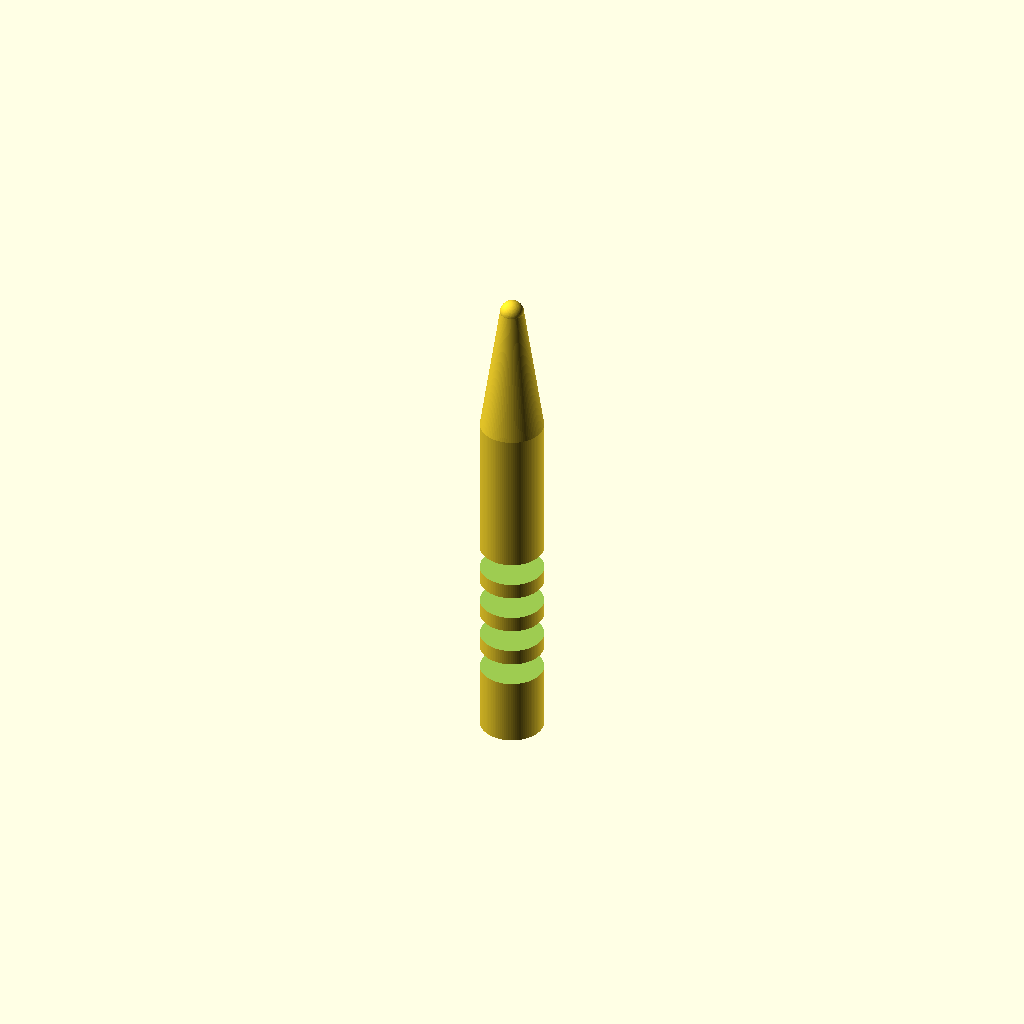
Cell 1: the model at its default parameters.
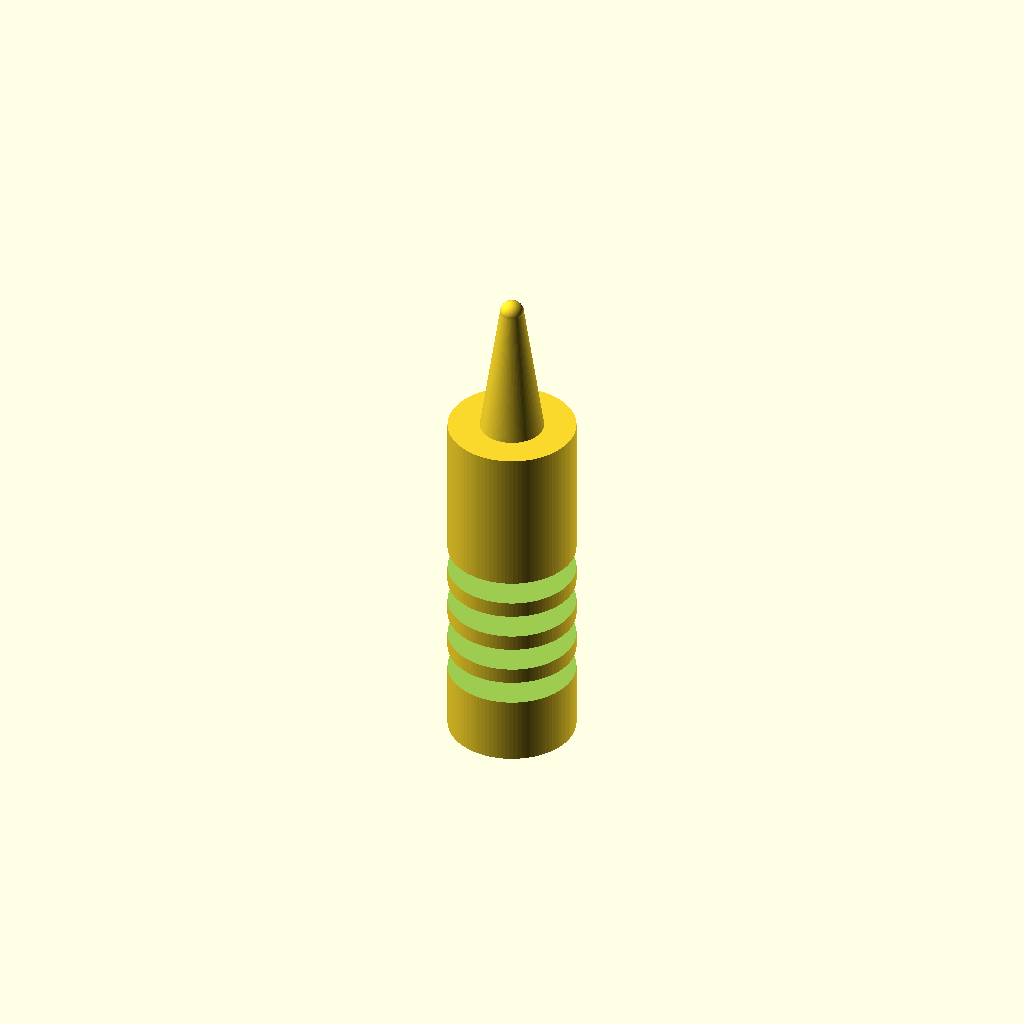
Cell 2: the same model with handle_d = 16.
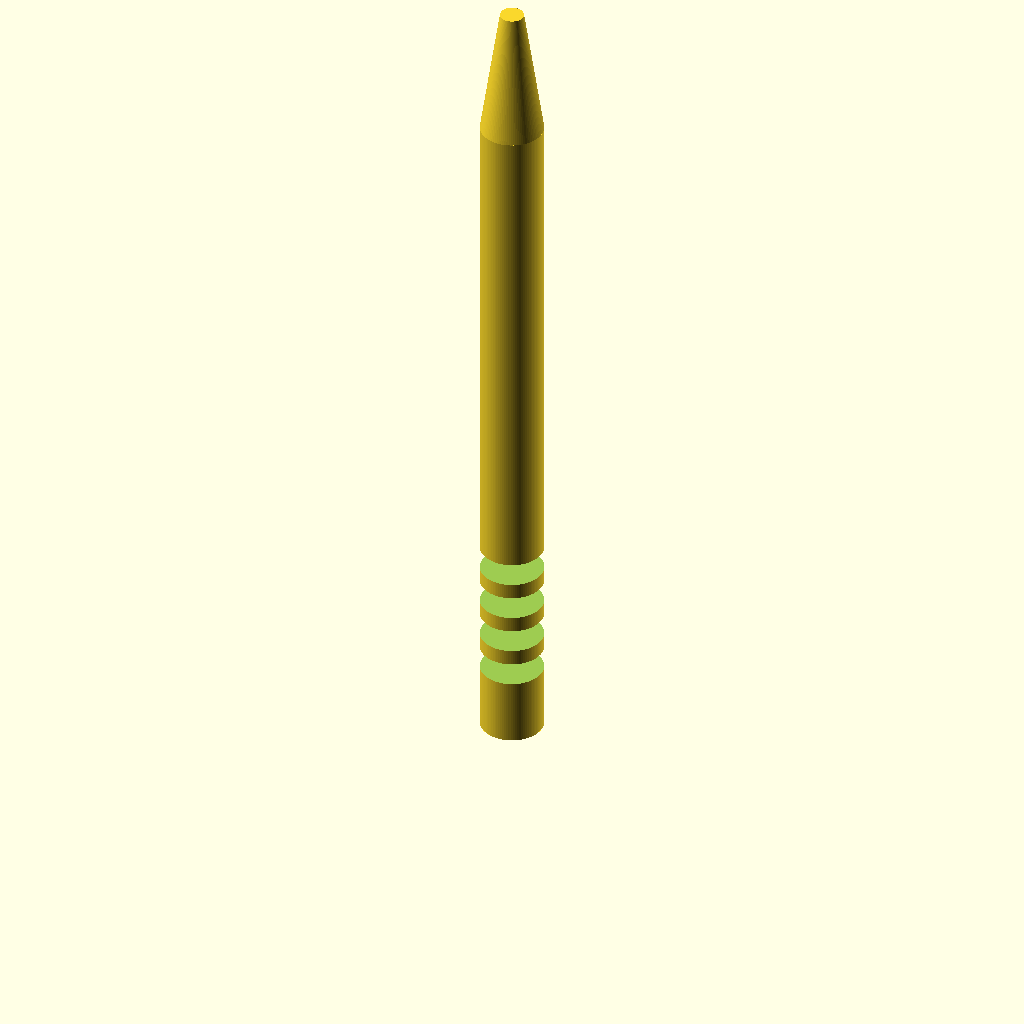
Cell 3: the same model with handle_h = 90.
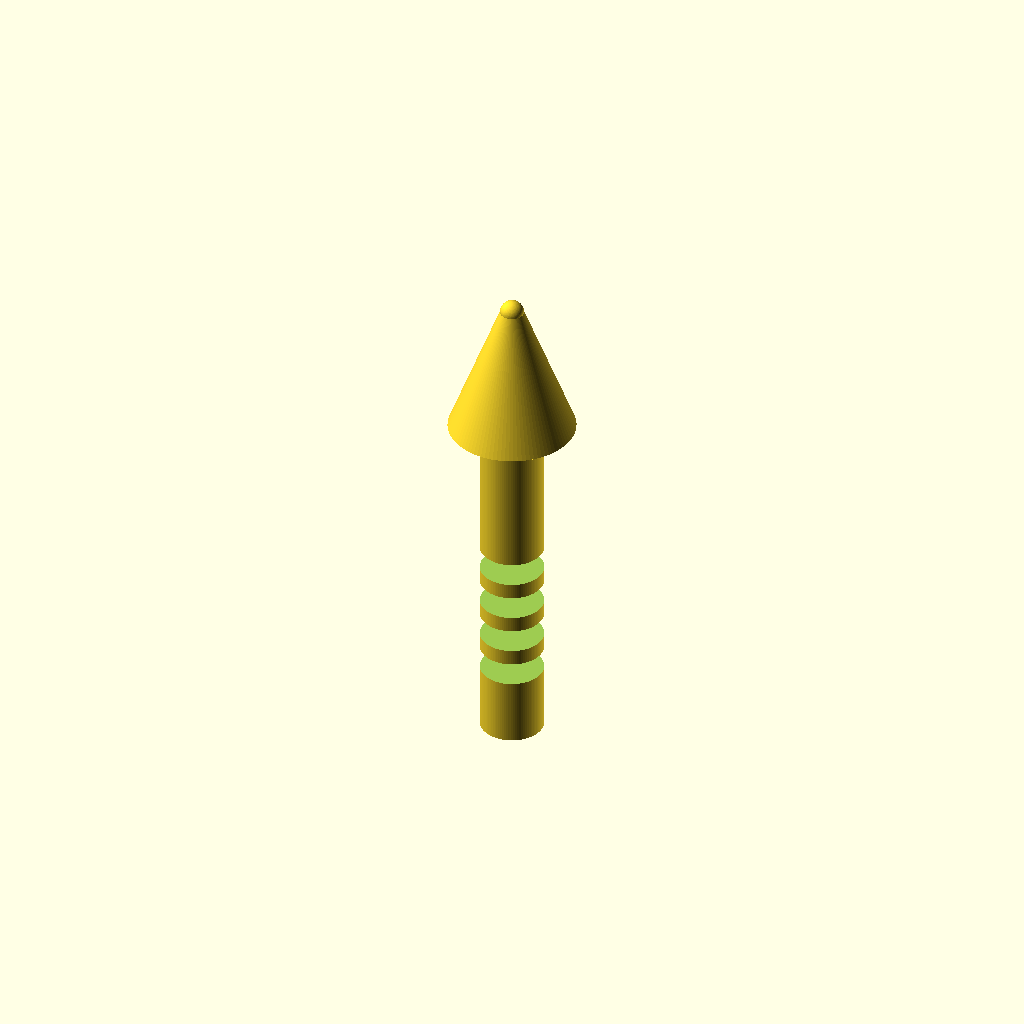
Cell 4 — cone_top_d set to 16, the other parameters unchanged.
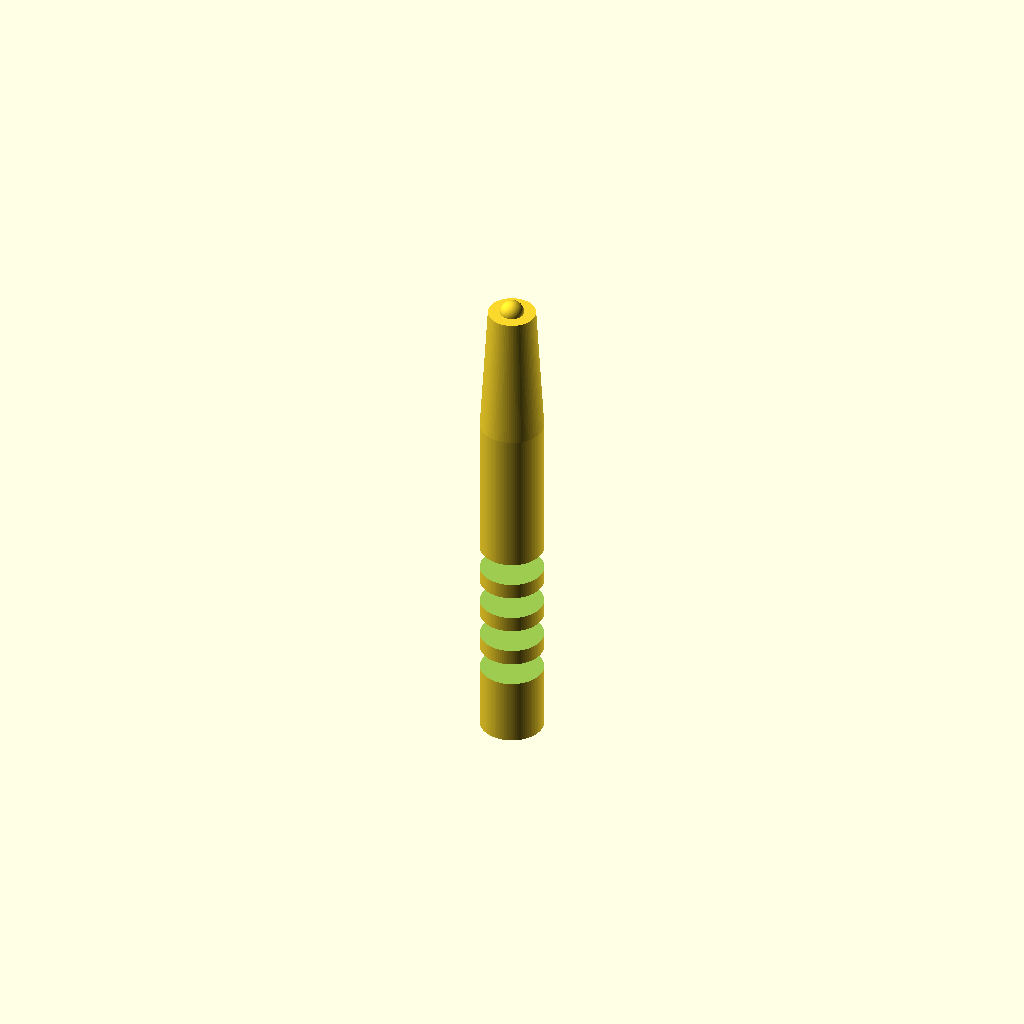
Cell 5: cone_bottom_d = 6 (everything else at default).
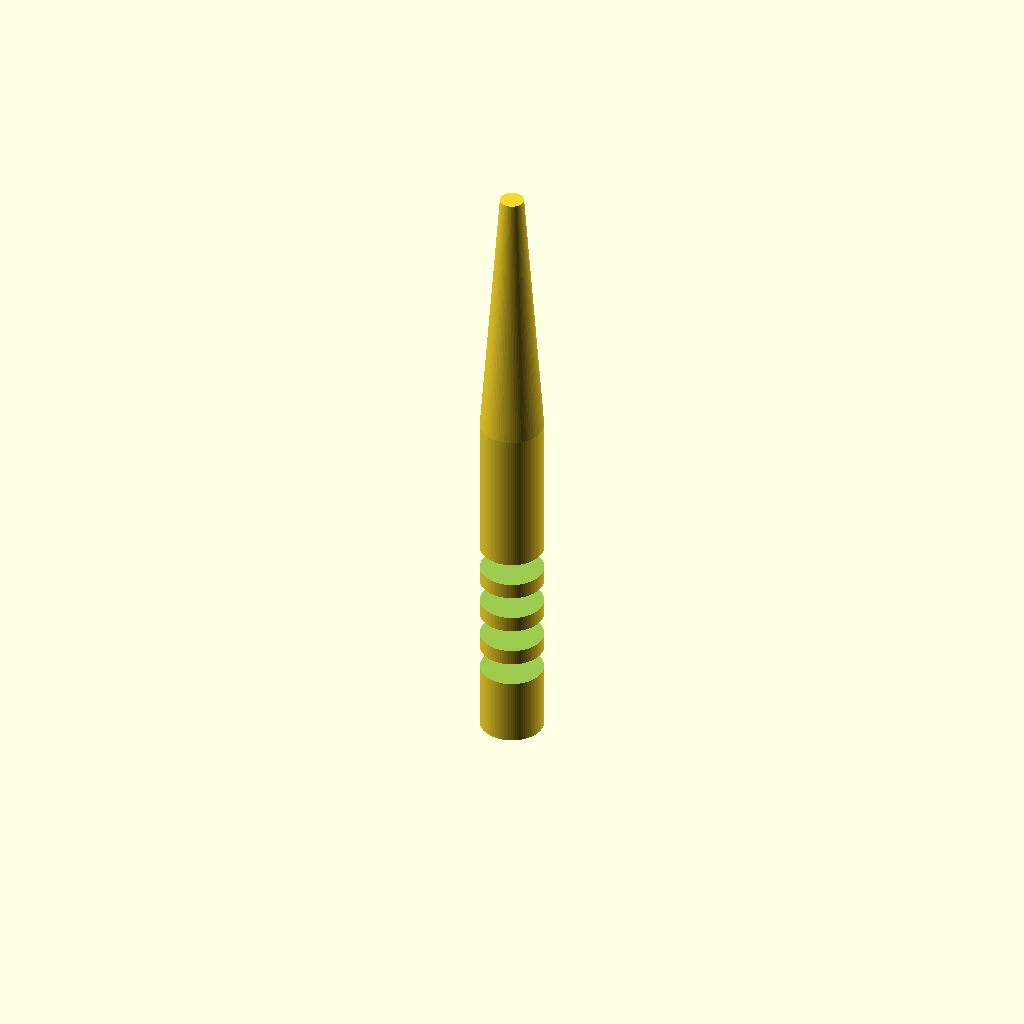
Cell 6: the same model with cone_h = 34.
All cells are drawn from one camera (rotation 55°, 0°, 25°, orthographic, colour scheme Cornfield), so only the parameter changes between them.
Source of the model, bench/results/gpu-v4-g2/code/scadcoder-v4/micropestle_1p5ml_s0_a1.scad:
// Pestle for 1.5 mL microcentrifuge tube
// Print orientation: standing upright on the bed (z = 0)

// ---------------- Parameters ----------------
handle_d      = 8;    // handle diameter (mm)
handle_h      = 45;   // handle height (mm)

cone_top_d    = 8;    // cone diameter at top of handle (mm)
cone_bottom_d = 3;    // cone diameter at tip base (mm)
cone_h        = 17;   // cone height (mm), z = 45 to z = 62

tip_d         = 3;    // sphere tip diameter (mm)
tip_z         = 62;   // sphere centre height (mm)

groove_w      = 2;    // groove width along Z (mm)
groove_depth  = 1;    // groove depth into handle (mm)
groove_z      = [10, 15, 20, 25]; // groove centre heights (mm)

overcut       = 0.5;  // extra length on cutters past faces (mm)
$fn           = 96;   // curve resolution

// ---------------- Model ----------------
difference() {
    union() {
        // Handle
        cylinder(d = handle_d, h = handle_h);

        // Cone (tapers 8 -> 3 mm over 17 mm)
        translate([0, 0, handle_h])
            cylinder(d1 = cone_top_d, d2 = cone_bottom_d, h = cone_h);

        // Rounded tip: 3 mm sphere centred at z = 62
        translate([0, 0, tip_z])
            sphere(d = tip_d);
    }

    // Four circumferential grooves in the handle
    for (z = groove_z)
        translate([0, 0, z - groove_w / 2 - overcut])
            cylinder(d = handle_d + 2 * overcut, h = groove_w + 2 * overcut);
}
Parameter table extracted from the source (name, type, default, range or options):
handle_d: number, default 8
handle_h: number, default 45
cone_top_d: number, default 8
cone_bottom_d: number, default 3
cone_h: number, default 17
tip_d: number, default 3
tip_z: number, default 62
groove_w: number, default 2
groove_depth: number, default 1
groove_z: vector, default [10, 15, 20, 25]
overcut: number, default 0.5
